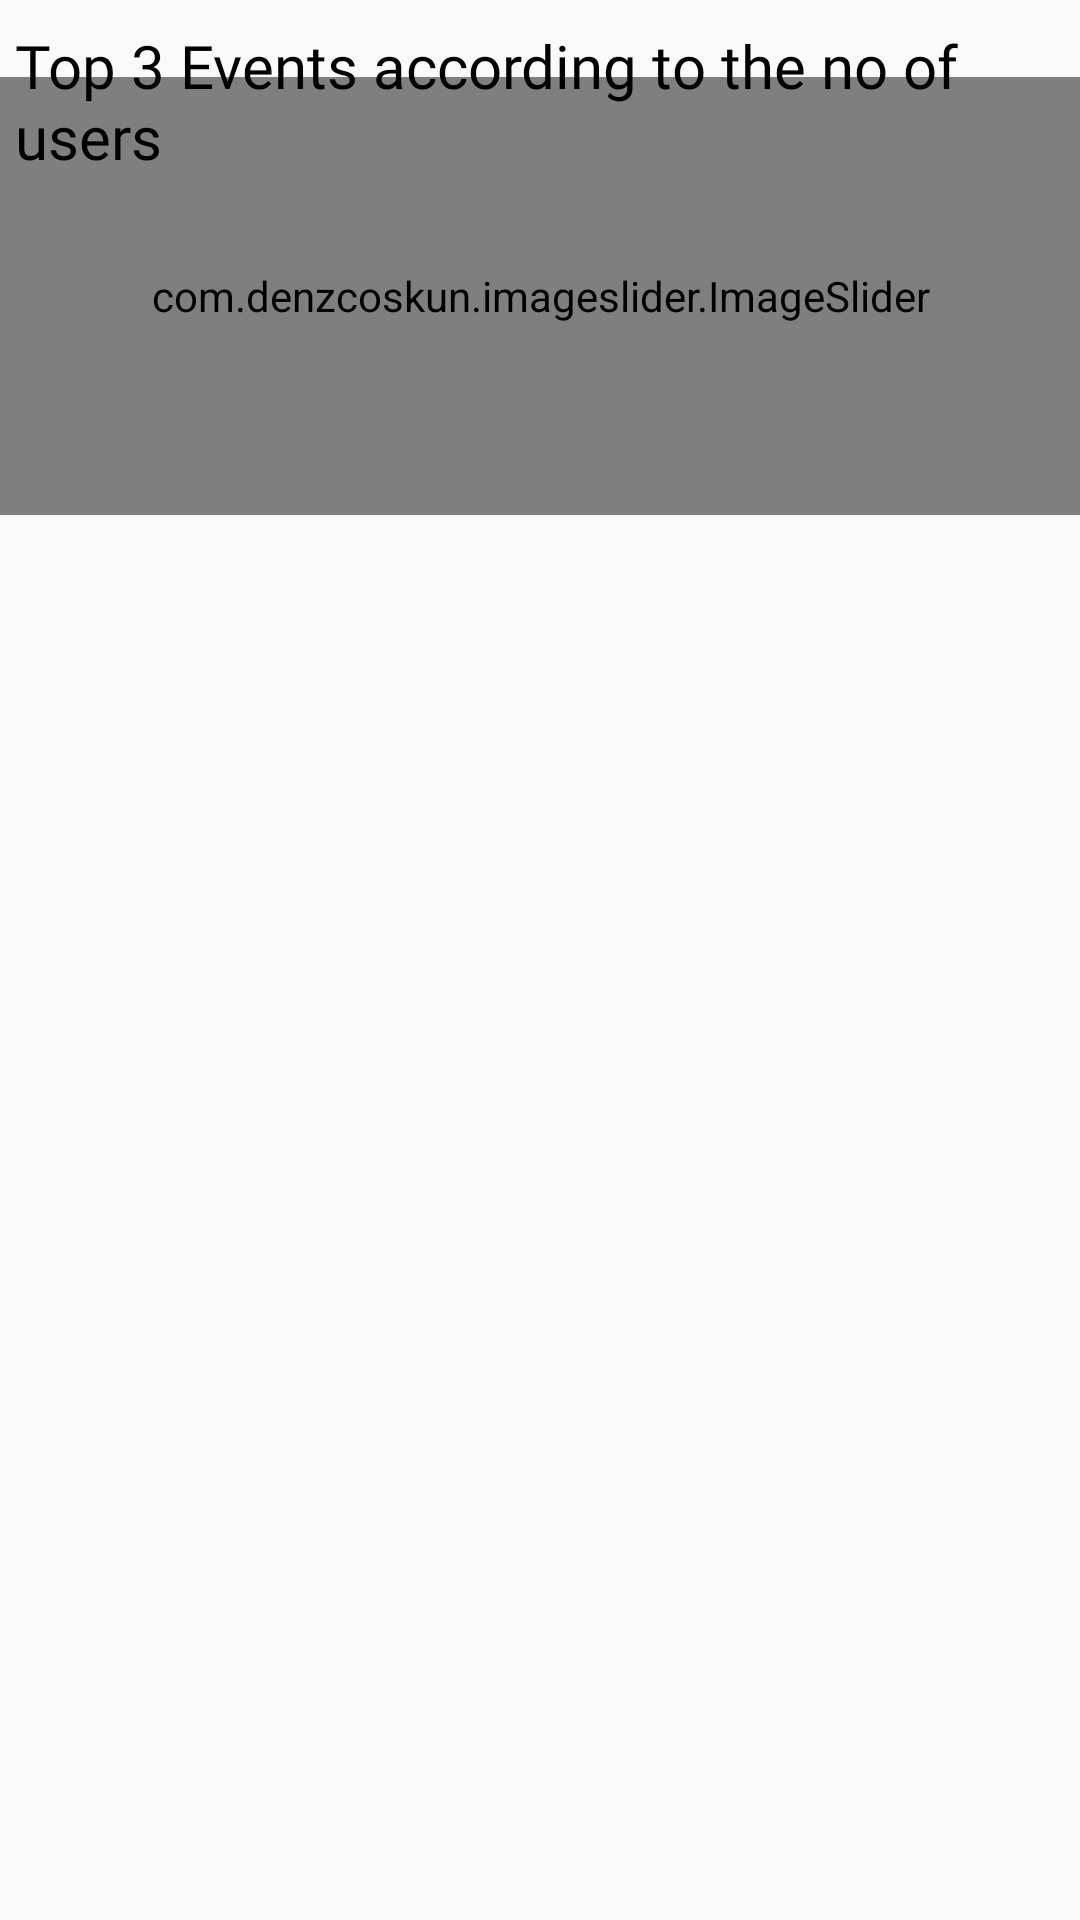

Write the Android layout XML for this screen, with the resource values it uses.
<!-- AndroidManifest.xml: application theme Theme.AMToon -->
<!-- res/layout/favourites.xml -->
<?xml version="1.0" encoding="utf-8"?>

<androidx.constraintlayout.widget.ConstraintLayout xmlns:android="http://schemas.android.com/apk/res/android"
    xmlns:app="http://schemas.android.com/apk/res-auto"
    xmlns:tools="http://schemas.android.com/tools"
    android:layout_width="match_parent"
    android:layout_height="match_parent"
    android:background="@drawable/registeredui">


    <androidx.recyclerview.widget.RecyclerView
        android:id="@+id/favouritesrecycler"
        android:layout_width="397dp"
        android:layout_height="550dp"
        app:layout_constraintBottom_toBottomOf="parent"
        app:layout_constraintEnd_toEndOf="parent"
        app:layout_constraintStart_toStartOf="parent"
        app:layout_constraintTop_toTopOf="parent"
        app:layout_constraintVertical_bias="0.785" />

    <com.denzcoskun.imageslider.ImageSlider
        android:id="@+id/image_slider"
        android:layout_width="387dp"
        android:layout_height="146dp"
        app:iss_auto_cycle="true"
        app:iss_delay="1000"
        app:iss_period="1000"
        app:iss_text_align="CENTER"
        app:layout_constraintBottom_toBottomOf="parent"
        app:layout_constraintEnd_toEndOf="parent"
        app:layout_constraintStart_toStartOf="parent"
        app:layout_constraintTop_toTopOf="parent"
        app:layout_constraintVertical_bias="0.052">

    </com.denzcoskun.imageslider.ImageSlider>

    <TextView
        android:id="@+id/textView5"
        android:layout_width="wrap_content"
        android:layout_height="wrap_content"
        android:fontFamily="@font/homenaje"
        android:padding="5dp"
        android:textColor="@color/black"
        android:text="Top 3 Events according to the no of users"
        android:textSize="20sp"
        app:layout_constraintBottom_toBottomOf="parent"
        app:layout_constraintEnd_toEndOf="parent"
        app:layout_constraintStart_toStartOf="parent"
        app:layout_constraintTop_toTopOf="parent"
        app:layout_constraintVertical_bias="0.006" />

</androidx.constraintlayout.widget.ConstraintLayout>
<!-- resources referenced by this layout -->
<resources>
  <color name="black">#FF000000</color>
  <style name="Theme.AMToon" parent="android:Theme.Material.Light.NoActionBar">
      <item name="colorPrimary">@color/purple_500</item>
      <item name="colorPrimaryDark">@color/purple_700</item>
      <item name="colorAccent">@color/white</item>
  
      </style>
  <color name="purple_500">#FF6200EE</color>
  <color name="purple_700">#FF3700B3</color>
  <color name="white">#FFFFFFFF</color>
</resources>
